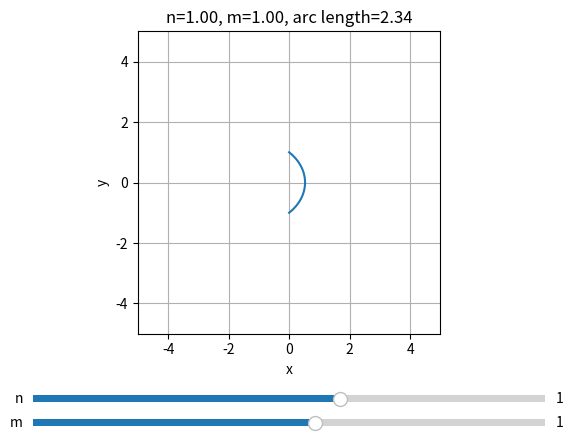

Write Python code to recreate this figure.
# A file to play around with sympy

import sympy
import numpy as np
import matplotlib.pyplot as plt
from mpl_toolkits.mplot3d import Axes3D
from scipy.integrate import quad
from matplotlib.widgets import Slider


def positive_acot(x_val):
    """
    Returns the arccotangent of x with a range of (0, pi),
    making it continuous and always positive.
    """
    return sympy.Piecewise(
        (sympy.acot(x_val) + sympy.pi, x_val < 0), (sympy.acot(x_val), True)
    )


# In this parametric equation, m is the area.
n, m, t = sympy.symbols("n m t")

w = n / sympy.sqrt(n**2 + 1)
k = m / (sympy.sqrt(n**2 + 1) * (n**2 + 1 * positive_acot(n) - n))

denominator = (1 - t) ** 2 + w * 2 * t * (1 - t) + t**2

x = (k * 2 * t * (1 - t)) / denominator
y = (1 - 2 * t) / denominator


# Integrand for arc length
integrand = sympy.sqrt(sympy.diff(x, t) ** 2 + sympy.diff(y, t) ** 2)


# Function to calculate arc length for given n and m
def arc_length(n_val, m_val):
    """Calculates the arc length for given values of n and m."""
    f = sympy.lambdify(t, integrand.subs({n: n_val, m: m_val}), "numpy")
    value, _ = quad(f, 0, 1)
    return value


def plot_curve():
    # Lambdify the symbolic expressions for x and y
    x_func = sympy.lambdify((t, n, m), x, "numpy")
    y_func = sympy.lambdify((t, n, m), y, "numpy")

    # Generate t values
    t_vals = np.linspace(0, 1, 400)

    # Initial values
    n_initial = 1.0
    m_initial = 1.0

    # Create the plot
    fig, ax = plt.subplots()
    plt.subplots_adjust(left=0.1, bottom=0.25)

    # Initial plot
    x_vals = x_func(t_vals, n_initial, m_initial)
    y_vals = y_func(t_vals, n_initial, m_initial)
    (line,) = ax.plot(x_vals, y_vals)
    initial_arc_length = arc_length(n_initial, m_initial)
    ax.set_title(
        f"n={n_initial:.2f}, m={m_initial:.2f}, arc length={initial_arc_length:.2f}"
    )
    ax.set_xlabel("x")
    ax.set_ylabel("y")
    ax.grid(True)
    ax.set_xlim(-5, 5)
    ax.set_ylim(-5, 5)
    ax.set_aspect("equal", adjustable="box")

    # Create slider axes
    ax_n = plt.axes([0.1, 0.1, 0.8, 0.03], facecolor="lightgoldenrodyellow")
    ax_m = plt.axes([0.1, 0.05, 0.8, 0.03], facecolor="lightgoldenrodyellow")

    # Create sliders
    slider_n = Slider(ax_n, "n", -5.0, 5.0, valinit=n_initial)
    slider_m = Slider(ax_m, "m", -10.0, 10.0, valinit=m_initial)

    # Update function
    def update(val):
        n_val = slider_n.val
        m_val = slider_m.val
        x_vals = x_func(t_vals, n_val, m_val)
        y_vals = y_func(t_vals, n_val, m_val)
        line.set_xdata(x_vals)
        line.set_ydata(y_vals)
        current_arc_length = arc_length(n_val, m_val)
        ax.set_title(
            f"n={n_val:.2f}, m={m_val:.2f}, arc length={current_arc_length:.2f}"
        )
        fig.canvas.draw_idle()

    # Register update function
    slider_n.on_changed(update)
    slider_m.on_changed(update)

    plt.show()


# # --- 3D Plotting ---

# # Define ranges for n and m


def plot_arc_length():
    # Create a grid of n and m values
    N, M = np.meshgrid(np.linspace(-3, 3, 20), np.linspace(-10, 10, 20))

    # Calculate arc length for each (n, m) pair
    value = np.zeros_like(N, dtype=float)
    for i in range(N.shape[0]):
        for j in range(N.shape[1]):
            value[i, j] = arc_length(N[i, j], M[i, j])

    # Create the 3D plot
    fig = plt.figure()
    ax = fig.add_subplot(111, projection="3d")
    ax.plot_surface(N, M, value, cmap="viridis")

    # Set labels
    ax.set_xlabel("n")
    ax.set_ylabel("m")
    ax.set_zlabel("Arc Length")
    ax.set_title("Arc Length as a function of n and m")

    # Show the plot
    plt.show()


# Print the symbolic equations
print("w =", w)
print("k =", k)
print("x =", x)
print("y =", y)

# plot_arc_length()
plot_curve()
